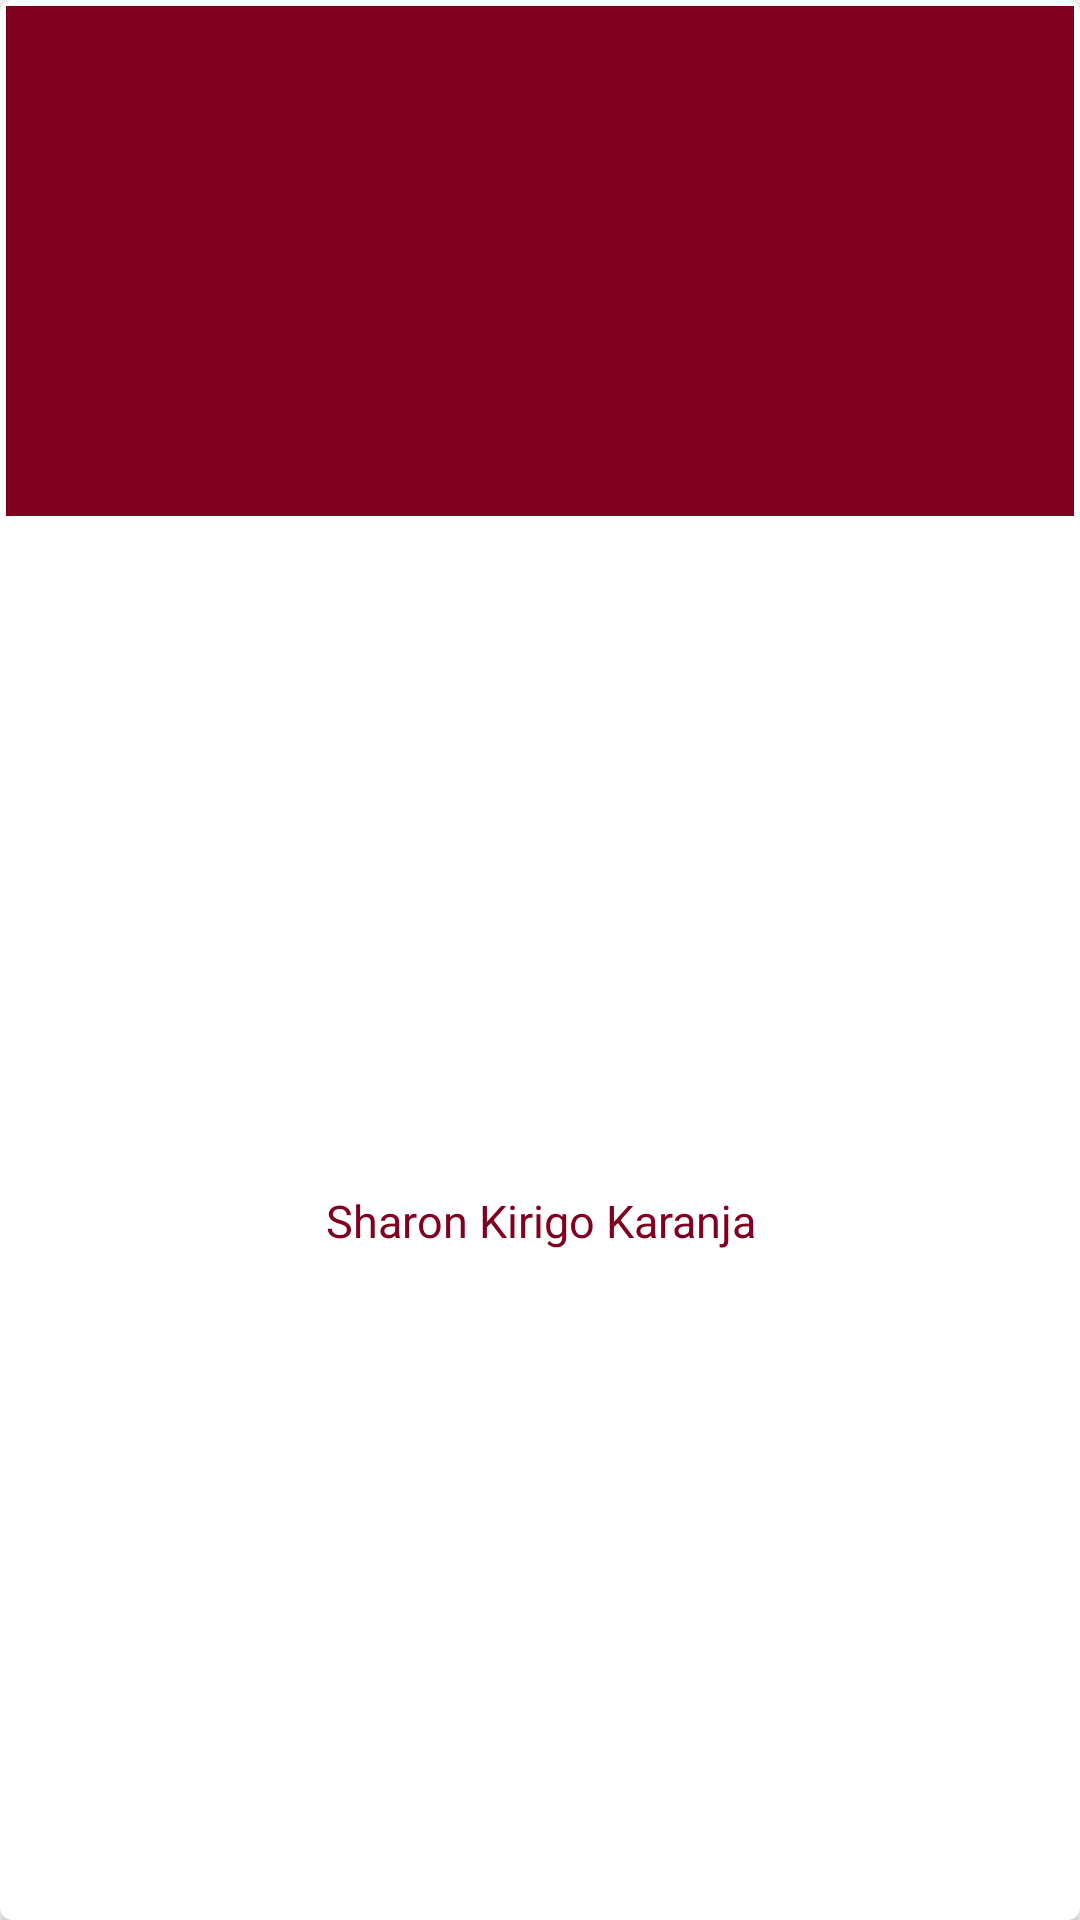

Here is an Android app screen rendered from its layout file. Give the layout XML and the strings, colors and styles it references.
<!-- AndroidManifest.xml: application theme AppTheme2 -->
<!-- res/layout/cardview_items_gyminstructors.xml -->
<?xml version="1.0" encoding="utf-8"?>
<android.support.v7.widget.CardView
    android:id="@+id/cardview_instructor"
    xmlns:android="http://schemas.android.com/apk/res/android"
    xmlns:cardview="http://schemas.android.com/apk/res-auto"
    android:clickable="true"
    android:foreground="?android:attr/selectableItemBackground"
    android:layout_width="160dp"
    android:layout_height="210dp"
    android:layout_margin="5dp"
    cardview:cardCornerRadius="4dp">

    <LinearLayout
        android:layout_width="match_parent"
        android:layout_height="match_parent"
        android:orientation="vertical"
        >

        <ImageView
            android:id="@+id/instructor_image"
            android:layout_width="match_parent"
            android:layout_height="170dp"
            android:layout_margin="2dp"
            android:scaleType="fitXY"
            android:background="@color/burgandy"/>

        <TextView
            android:id="@+id/instructor_name"
            android:layout_width="match_parent"
            android:layout_height="match_parent"
            android:text="Sharon Kirigo Karanja"
            android:gravity="center"
            android:textSize="15sp"
            android:textColor="@color/burgandy"
            />

    </LinearLayout>

</android.support.v7.widget.CardView>
<!-- resources referenced by this layout -->
<resources>
  <color name="burgandy">#800020</color>
  <style name="AppTheme2" parent="Theme.AppCompat.Light.NoActionBar">
          
          <item name="colorPrimary">@color/burgandy</item>
          <item name="colorPrimaryDark">@color/main_color</item>
          <item name="colorAccent">@color/burglight</item>
          <item name="android:datePickerStyle">@style/datepicker</item>
      </style>
  <color name="main_color">#000</color>
  <color name="burglight">#c10232</color>
  <style name="datepicker">
          <item name="colorPrimary">@color/main_color</item>
          <item name="colorPrimaryDark">@color/main_color</item>
          <item name="colorAccent">@color/burgandy</item>
          <item name="android:headerBackground">@color/burgandy</item>
      </style>
</resources>
